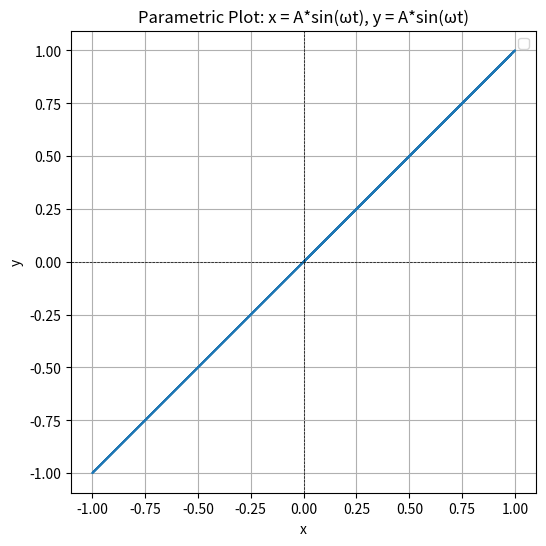

Write Python code to recreate this figure.
import numpy as np
import matplotlib.pyplot as plt

# Parameters
A = 1  # Amplitude
omega = 2 * np.pi  # Angular frequency
t = np.linspace(0, 2 * np.pi, 1000)  # Time values

# Parametric equations
x = A * np.sin(omega * t)
y = A * np.sin(omega * t)

# Plot
plt.figure(figsize=(6, 6))
plt.plot(x, y)
plt.title("Parametric Plot: x = A*sin(ωt), y = A*sin(ωt)")
plt.xlabel("x")
plt.ylabel("y")
plt.axhline(0, color='black', linewidth=0.5, linestyle='--')
plt.axvline(0, color='black', linewidth=0.5, linestyle='--')
plt.grid()
plt.legend()
plt.axis('equal')
plt.show()

